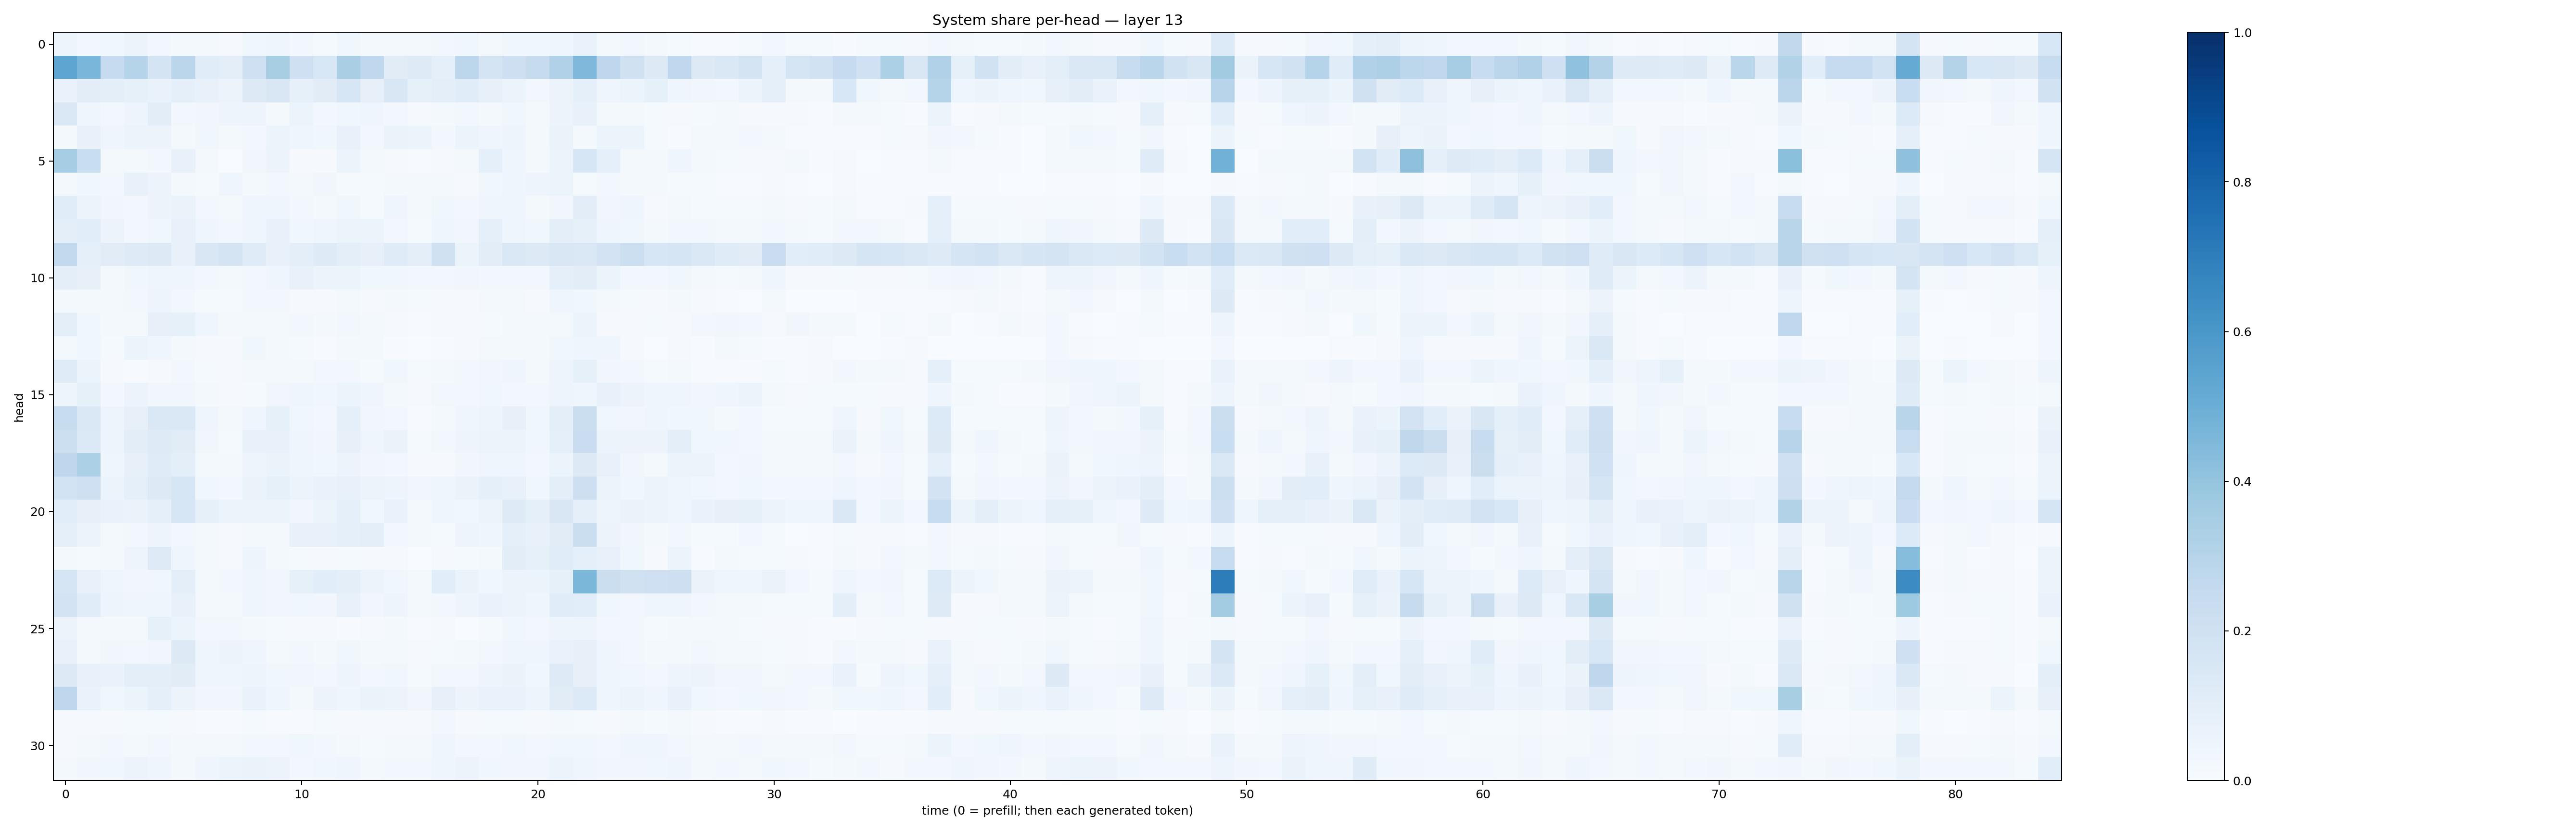

Data behind this chart, as committed beside it:
0.048023045, 0.028952325, 0.037380375, 0.05237012, 0.027704382, 0.022659132, 0.018693047, 0.011444187, 0.03547325, 0.04062005, 0.027992222, 0.013675533, 0.037925214, 0.018735377, 0.023238104, 0.020863144, 0.027858514, 0.035670057, 0.017557662, 0.036760338, 0.038242955, 0.043990776, 0.07015996, 0.016862266
0.5388, 0.4644, 0.2486, 0.3001, 0.1774, 0.282, 0.1166, 0.09905, 0.2032, 0.3417, 0.2065, 0.1524, 0.3375, 0.2672, 0.1128, 0.1214, 0.08847, 0.2785, 0.1758, 0.2143, 0.2449, 0.3172, 0.4519, 0.2753
0.06799, 0.1036, 0.09654, 0.0826, 0.0692, 0.09249, 0.07702, 0.0569, 0.1288, 0.1504, 0.08209, 0.1117, 0.1606, 0.08144, 0.1501, 0.08252, 0.09798, 0.1133, 0.07911, 0.05426, 0.02646, 0.05633, 0.09152, 0.04571
0.1425, 0.04257, 0.0294, 0.04926, 0.1028, 0.02895, 0.03457, 0.04706, 0.04726, 0.02138, 0.06128, 0.03003, 0.03624, 0.0404, 0.02559, 0.009619, 0.01576, 0.02668, 0.02298, 0.03635, 0.02298, 0.05817, 0.07387, 0.01721
0.01675, 0.07131, 0.04056, 0.05175, 0.05679, 0.0205, 0.03552, 0.01764, 0.02802, 0.06154, 0.04235, 0.03552, 0.0708, 0.03046, 0.06307, 0.05392, 0.02844, 0.06034, 0.04096, 0.04811, 0.01956, 0.0664, 0.01974, 0.06235
0.3512, 0.2339, 0.0194, 0.0176, 0.02962, 0.07787, 0.01659, 0.003462, 0.03315, 0.05474, 0.009186, 0.0103, 0.05344, 0.01602, 0.008038, 0.005107, 0.009267, 0.01638, 0.09103, 0.04565, 0.02104, 0.05884, 0.1635, 0.08997
0.01716, 0.03785, 0.02497, 0.07273, 0.0575, 0.01821, 0.01485, 0.04276, 0.02193, 0.02485, 0.01949, 0.0337, 0.01562, 0.01284, 0.0214, 0.02035, 0.02074, 0.008586, 0.03777, 0.04451, 0.04916, 0.05461, 0.01387, 0.02978
0.1134, 0.05759, 0.03129, 0.03085, 0.05512, 0.06478, 0.02671, 0.01812, 0.04075, 0.04256, 0.02868, 0.02161, 0.03876, 0.01549, 0.0432, 0.01798, 0.03775, 0.02511, 0.0425, 0.0459, 0.01851, 0.03246, 0.1024, 0.03255
0.09874, 0.1064, 0.0575, 0.03084, 0.03696, 0.07444, 0.04507, 0.028, 0.04195, 0.0706, 0.03738, 0.03988, 0.05933, 0.05141, 0.03107, 0.01465, 0.04223, 0.03387, 0.0878, 0.04455, 0.03533, 0.0941, 0.08296, 0.04212
0.2613, 0.09045, 0.1104, 0.1224, 0.1306, 0.07527, 0.1504, 0.1781, 0.1193, 0.07593, 0.1005, 0.1219, 0.1015, 0.07928, 0.1205, 0.1008, 0.1973, 0.05313, 0.1032, 0.1413, 0.1271, 0.1519, 0.1481, 0.1817
0.09703, 0.08173, 0.01778, 0.03744, 0.04542, 0.03949, 0.02433, 0.02115, 0.02969, 0.04419, 0.07418, 0.06026, 0.06018, 0.03739, 0.03654, 0.02405, 0.03044, 0.03354, 0.02528, 0.02751, 0.02974, 0.09191, 0.1027, 0.0588
0.02133, 0.02285, 0.01628, 0.03036, 0.04876, 0.02512, 0.01557, 0.01505, 0.02867, 0.02466, 0.01062, 0.009315, 0.01989, 0.01049, 0.02315, 0.01281, 0.008665, 0.01051, 0.02247, 0.0205, 0.01067, 0.04536, 0.03836, 0.02283
0.09451, 0.03697, 0.01774, 0.02045, 0.08068, 0.0837, 0.04609, 0.01828, 0.02208, 0.01957, 0.02403, 0.01756, 0.02346, 0.01719, 0.009191, 0.006003, 0.01115, 0.01027, 0.01202, 0.0203, 0.02097, 0.02275, 0.05113, 0.01055
0.02228, 0.0377, 0.01248, 0.05297, 0.04542, 0.02024, 0.009136, 0.01069, 0.03871, 0.02285, 0.0131, 0.006465, 0.01777, 0.01605, 0.006186, 0.003342, 0.005179, 0.009902, 0.02244, 0.02107, 0.02164, 0.03726, 0.04359, 0.04432
0.1179, 0.05308, 0.0109, 0.005274, 0.01094, 0.02905, 0.0156, 0.01165, 0.01626, 0.01687, 0.01937, 0.02469, 0.0243, 0.01303, 0.03589, 0.01449, 0.0216, 0.02592, 0.03289, 0.04056, 0.01932, 0.04999, 0.08378, 0.03466
0.04817, 0.08268, 0.02774, 0.05668, 0.0328, 0.03352, 0.01592, 0.009653, 0.0154, 0.0337, 0.04404, 0.03522, 0.05149, 0.04029, 0.02321, 0.009092, 0.02814, 0.02755, 0.03524, 0.02884, 0.02665, 0.04766, 0.04651, 0.07739
0.2412, 0.1482, 0.0475, 0.08149, 0.1436, 0.1416, 0.03943, 0.0161, 0.03923, 0.08315, 0.0389, 0.02904, 0.09353, 0.03225, 0.02433, 0.007362, 0.02131, 0.0461, 0.04725, 0.07916, 0.03682, 0.0983, 0.2228, 0.03546
0.2179, 0.1379, 0.04722, 0.1027, 0.1226, 0.111, 0.0346, 0.01457, 0.07719, 0.0741, 0.04306, 0.03391, 0.07917, 0.0432, 0.06398, 0.01377, 0.0254, 0.04746, 0.05299, 0.05985, 0.03653, 0.08758, 0.2266, 0.05351
0.2769, 0.3316, 0.03988, 0.08117, 0.118, 0.09554, 0.02135, 0.01622, 0.0493, 0.06449, 0.04529, 0.03723, 0.05555, 0.03418, 0.03062, 0.009091, 0.01128, 0.03247, 0.04171, 0.04669, 0.02389, 0.05867, 0.131, 0.07663
0.1871, 0.2056, 0.05874, 0.08986, 0.1305, 0.1584, 0.03873, 0.02804, 0.06267, 0.08381, 0.06244, 0.06664, 0.07611, 0.058, 0.04787, 0.03421, 0.04467, 0.06524, 0.08798, 0.07435, 0.03576, 0.1008, 0.2146, 0.05918
0.1072, 0.07935, 0.06901, 0.06498, 0.08658, 0.1617, 0.08558, 0.05963, 0.05981, 0.05242, 0.03499, 0.05418, 0.08629, 0.03728, 0.06906, 0.01865, 0.04265, 0.03523, 0.0601, 0.1213, 0.09087, 0.1492, 0.08816, 0.04934
0.09035, 0.05957, 0.02267, 0.03106, 0.047, 0.028, 0.01989, 0.00966, 0.02142, 0.02015, 0.07643, 0.07704, 0.08865, 0.09857, 0.02536, 0.02038, 0.01487, 0.04764, 0.03993, 0.09022, 0.07237, 0.1121, 0.2248, 0.05663
0.02018, 0.01492, 0.02236, 0.04697, 0.1241, 0.04032, 0.02051, 0.01122, 0.04714, 0.01813, 0.01471, 0.01061, 0.014, 0.01046, 0.009608, 0.003473, 0.01166, 0.01273, 0.02128, 0.1016, 0.08471, 0.1156, 0.08986, 0.07709
0.1688, 0.07484, 0.04177, 0.03141, 0.03566, 0.09615, 0.02123, 0.0256, 0.04475, 0.03238, 0.08592, 0.107, 0.09508, 0.06158, 0.03528, 0.01731, 0.1059, 0.06515, 0.03523, 0.05518, 0.0543, 0.08513, 0.4582, 0.2252
0.1827, 0.1167, 0.0504, 0.04258, 0.04419, 0.07453, 0.01701, 0.02114, 0.04645, 0.0314, 0.03701, 0.03204, 0.07335, 0.03301, 0.04913, 0.01913, 0.02787, 0.05023, 0.07007, 0.05677, 0.04049, 0.1152, 0.1084, 0.03851
0.0573, 0.01684, 0.0165, 0.02052, 0.08282, 0.05106, 0.02374, 0.02542, 0.01892, 0.01405, 0.009238, 0.008353, 0.007172, 0.01043, 0.01831, 0.006543, 0.009868, 0.003792, 0.01313, 0.0365, 0.0271, 0.04926, 0.04887, 0.03088
0.07535, 0.01603, 0.033, 0.02723, 0.03394, 0.1281, 0.04536, 0.0549, 0.04581, 0.02305, 0.02781, 0.02272, 0.03778, 0.02296, 0.01689, 0.009399, 0.0152, 0.01621, 0.02912, 0.04387, 0.04325, 0.07015, 0.07828, 0.04126
0.1288, 0.07122, 0.06699, 0.09571, 0.09625, 0.1127, 0.04136, 0.04485, 0.05043, 0.03726, 0.03482, 0.02362, 0.05016, 0.02596, 0.03758, 0.01409, 0.02344, 0.02893, 0.04884, 0.06493, 0.03868, 0.1246, 0.08031, 0.04165
0.2737, 0.06904, 0.03899, 0.05109, 0.09195, 0.05644, 0.03207, 0.03502, 0.06926, 0.03936, 0.02314, 0.05642, 0.04261, 0.06437, 0.05484, 0.03136, 0.07955, 0.05811, 0.07031, 0.07009, 0.0492, 0.1126, 0.1344, 0.04073
0.01015, 0.007885, 0.008648, 0.01292, 0.01513, 0.008432, 0.007467, 0.006855, 0.01346, 0.007689, 0.00666, 0.01382, 0.008237, 0.009841, 0.008991, 0.008578, 0.02412, 0.007962, 0.01194, 0.01475, 0.01128, 0.01997, 0.01288, 0.01074
0.01064, 0.01982, 0.02941, 0.02201, 0.026, 0.01835, 0.01998, 0.02, 0.03072, 0.02548, 0.03606, 0.02991, 0.0182, 0.01548, 0.02327, 0.01884, 0.04549, 0.02678, 0.02853, 0.03906, 0.02707, 0.03782, 0.03896, 0.02713
0.022, 0.03399, 0.03516, 0.05588, 0.04656, 0.0213, 0.04371, 0.05137, 0.06328, 0.05665, 0.02624, 0.03883, 0.04266, 0.01873, 0.02713, 0.02887, 0.03964, 0.05539, 0.03545, 0.03403, 0.03213, 0.051, 0.04034, 0.03309
